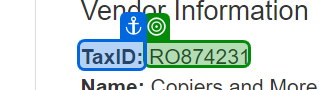
Task: Robotic Enterprise Framework
Workflow: System1_NavigateToWorkItemDetail

Step 1: get-text from 'TaxID'
